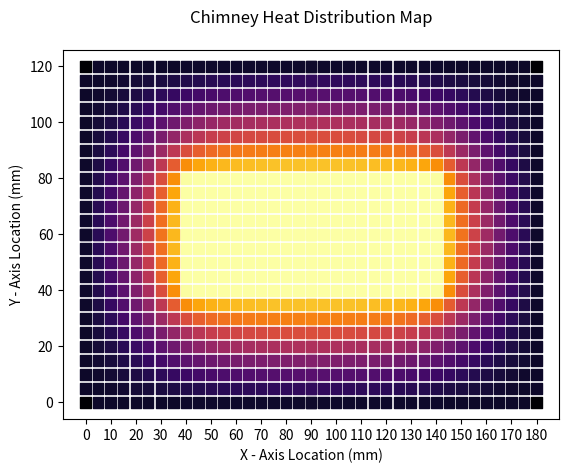

Write the Python code that produced this figure. (Note: this script raises an exception after producing the figure.)
import numpy as np
import matplotlib.pyplot as plt
from matplotlib import cm

def chimney_problem():
    '''
    The chimney cross section is given. The outside material is composed of a
    fire brick with a thermal conductivity of 4.1 W/m-C. Determine the
    temperature profile of the stack using the following inside and outside
    convective conditions.

            |--------- x_outside --------|
            ______________________________ ________
            |                            |       |
     ______ |      ________________      |       |
      |     |      |              |      |       |
y_inside    |      |              |      |     y_outside
     _|____ |      |______________|      |       |
            |                            |       |
            |____________________________|_______|_
                   |-- x_inside --|

    Inside temp. T_i = 380 C
    Inside conv. coeff. h_i = 85 W/m^2-C
    Outside temp. T_o = 35 C
    Outside conv. coeff. h_o = 22.0 W/m^2-C

    This program can take a variable node size, geometry, temperatures and material constants to
    generate a heat plot of cross section for the chimney. To reduce computation time, the program
    uses symmetry to break the plot into quarters and then rebuilds the full chimney size once the
    mean error threshold has been met.
    '''
    node_size = 5 # Square node side length (mm)

    # Geometry
    x_outside = 180 # mm
    x_inside = 100 # mm
    y_outside = 120 # mm
    y_inside = 40 # mm

    # Error estimation and iteration limits
    c_error = 100 # Current error percentage
    er_max = 1 # Maximum error tolerance
    c_iter = 0 # Instantiate iterations
    iter_max = 1000 # Maximum iterations

    # Heat Transfer
    i_temp = 380 # Inside temp (C)
    h_in = 85 # Inside convection coefficient
    o_temp = 35 # Outside temp
    h_out = 22 # Outside convection coefficient
    k_brick = 4.1 # conduction coefficient for fire bricks

    # POINT MATRIX GENERATION
    # Using symmetry, we don't need the top half or the right half of the diagram
    # Due to python zero indexing, we need to add one 'node size' unit to
    # get the edge values to calculate
    x_max = int((x_outside/(2)) + node_size)
    y_max = int((y_outside/(2)) + node_size)
    # The inside corner point prevents the generation of points that are outside
    # the geometry and gives a reference to the location of the inside edges
    inside_corner = (x_max-(x_inside/2), y_max-(y_inside/2))
    # Create an array of possible coordinate values
    x_points = np.arange(0, x_max, node_size)
    y_points = np.arange(0, y_max, node_size)
    # generate a list of tuples based on the geometry information
    data_points = {}
    for i in x_points:
        for j in y_points:
            if i < inside_corner[0] or j < inside_corner[1]:
                # Each entry in the data points dictionary contains a nested dictionary with keys referencing
                # position and temperature information. This dictionary will also hold old temp data for calculating
                # error across iterations
                data_points['({},{})'.format(i,j)] = {'x_coord' : i , 'y_coord' : j, 'temp': o_temp}
    print('{} points generated for calculation...\n'.format(len(data_points)))

    # CALCULATIONS
    # Generate temperature data and iterate through the points while the current estimated error is outside the
    # set limit
    while c_error > er_max and c_iter < iter_max:
        # Cycle the iterator
        c_iter += 1
        # Instantiate a variable to hold the error
        point_error = 0
        # Run through each point in the generated array
        for point in data_points:
            # Store the previous value for error estimation
            data_points[point]['old_temp'] = data_points[point]['temp']
            if point == '(0,0)':
                # Bottom Corner
                # CASE 4
                # print('Outside Corner : {} = {}'.format(point, data_points[point]['temp']))
                t_above = data_points['({},{})'.format(data_points[point]['y_coord'] + node_size ,data_points[point]['x_coord'])]['temp']
                t_right = data_points['({},{})'.format(data_points[point]['y_coord'] ,data_points[point]['x_coord'] + node_size)]['temp']
                # This calculation is straighforwward and only relies on the nodes above or below. The rest of the examples need more geometry
                data_points[point]['temp'] = (t_above + t_right + (2 * h_out * o_temp) / k_brick) / (2 * ((h_out * node_size/k_brick) + 1))

            elif (data_points[point]['x_coord'] == 0) ^ (data_points[point]['y_coord'] == 0):
                # Outside Edge
                # CASE 3
                # print('Outside Edge : {} = {}'.format(point, data_points[point]['temp']))
                # For this area, we needed to generate strings to be used as keys that can access information from a neighboring point in the array
                # I copied and pasted this because it throws an error in case 1 and it was slightly faster to do this than write and debug
                # an internal function to do this.
                above_ref = '({},{})'.format(data_points[point]['x_coord'], data_points[point]['y_coord'] + node_size)
                below_ref = '({},{})'.format(data_points[point]['x_coord'], data_points[point]['y_coord'] - node_size)
                left_ref = '({},{})'.format(data_points[point]['x_coord'] - node_size, data_points[point]['y_coord'])
                right_ref = '({},{})'.format(data_points[point]['x_coord'] + node_size, data_points[point]['y_coord'])
                # Here is where we try to gather the temperature information for the node above the current node
                try:
                    vertical = data_points[above_ref]['temp']
                except:
                    # If we have made it to this part of the code, then the program must be computing the edge piece
                    # in the upper left edge of the section we are calculating. It turns out that by symmetry in the
                    # formula, we can just count the value for the node below as the same as the node above.
                    vertical = data_points[below_ref]['temp']
                try:
                    # Here we are doing the same thing for the horizontal points.
                    horiz = data_points[right_ref]['temp']
                except:
                    # See the previous comment in the except statement above
                    horiz = data_points[left_ref]['temp']
                # Perform the calculation and store the data point temperature in this node
                data_points[point]['temp'] = ((2 * vertical + 2 * horiz) + (2 * node_size * h_out * o_temp / k_brick)) / (2 * ((h_out * node_size / k_brick) + 2))

            elif (data_points[point]['x_coord'] == inside_corner[0] - node_size and data_points[point]['y_coord'] > inside_corner[1] - node_size) ^ (data_points[point]['y_coord'] == inside_corner[1] - node_size and data_points[point]['x_coord'] > inside_corner[0] - node_size):
                # Inside Edge
                # print('Inside Edge : {} = {}'.format(point, data_points[point]['temp']))
                # For this area, we needed to generate strings to be used as keys that can access information from a neighboring point in the array
                # I copied and pasted this because it throws an error in case 1 and it was slightly faster to do this than write and debug
                # an internal function to do this.
                above_ref = '({},{})'.format(data_points[point]['x_coord'], data_points[point]['y_coord'] + node_size)
                below_ref = '({},{})'.format(data_points[point]['x_coord'], data_points[point]['y_coord'] - node_size)
                left_ref = '({},{})'.format(data_points[point]['x_coord'] - node_size, data_points[point]['y_coord'])
                right_ref = '({},{})'.format(data_points[point]['x_coord'] + node_size, data_points[point]['y_coord'])
                # Here is where we try to gather the temperature information for the node above the current node
                try:
                    vertical = data_points[above_ref]['temp']
                except:
                    # If we have made it to this part of the code, then the program must be computing the edge piece
                    # in the upper left edge of the section we are calculating. It turns out that by symmetry in the
                    # formula, we can just count the value for the node below as the same as the node above.
                    vertical = data_points[below_ref]['temp']
                try:
                    # Here we are doing the same thing for the horizontal points.
                    horiz = data_points[right_ref]['temp']
                except:
                    # See the previous comment in the except statement above
                    horiz = data_points[left_ref]['temp']
                # Perform the calculation and store the data point temperature in this node
                data_points[point]['temp'] = ((2 * vertical + 2 * horiz) + (2 * node_size * h_in * i_temp / k_brick)) / (2 * ((h_in * node_size / k_brick) + 2))

            elif (data_points[point]['x_coord'] == inside_corner[0] - node_size) and (data_points[point]['y_coord'] == inside_corner[1] - node_size):
                # Inside Corner
                # print('Inside Corner : {} = {}'.format(point, data_points[point]['temp']))
                # For this area, we needed to generate strings to be used as keys that can access information from a neighboring point in the array
                # I copied and pasted this because it throws an error in case 1 and it was slightly faster to do this than write and debug
                # an internal function to do this.
                above_ref = '({},{})'.format(data_points[point]['x_coord'], data_points[point]['y_coord'] + node_size)
                below_ref = '({},{})'.format(data_points[point]['x_coord'], data_points[point]['y_coord'] - node_size)
                left_ref = '({},{})'.format(data_points[point]['x_coord'] - node_size, data_points[point]['y_coord'])
                right_ref = '({},{})'.format(data_points[point]['x_coord'] + node_size, data_points[point]['y_coord'])
                # For this particular point, we know that it is guaranteed to have 4 neighbors so we don't need to fool
                # around with that try and except business
                above = data_points[above_ref]['temp']
                below = data_points[below_ref]['temp']
                right = data_points[right_ref]['temp']
                left = data_points[left_ref]['temp']
                # Perform the calculation and store the data point temperature in this node
                data_points[point]['temp'] = (2 * (left + below) + (right + above) + (2 * h_in * node_size * i_temp / k_brick))/ (2 * (3 + h_in * node_size / k_brick))

            else:
                # Interior piece
                # For this area, we needed to generate strings to be used as keys that can access information from a neighboring point in the array
                # I copied and pasted this because it throws an error in case 1 and it was slightly faster to do this than write and debug
                # an internal function to do this.
                above_ref = '({},{})'.format(data_points[point]['x_coord'], data_points[point]['y_coord'] + node_size)
                below_ref = '({},{})'.format(data_points[point]['x_coord'], data_points[point]['y_coord'] - node_size)
                left_ref = '({},{})'.format(data_points[point]['x_coord'] - node_size, data_points[point]['y_coord'])
                right_ref = '({},{})'.format(data_points[point]['x_coord'] + node_size, data_points[point]['y_coord'])
                # Here is where we try to gather the temperature information for the node above the current node
                try:
                    above = data_points[above_ref]['temp']
                except:
                    # If we have made it to this part of the code, then the program must be computing the edge piece
                    # in the upper left edge of the section we are calculating. It turns out that by symmetry in the
                    # formula, we can just count the value for the node below as the same as the node above.
                    above = data_points[below_ref]['temp']
                # All of these points should have below points for calculating the bottom left corner of the chimney profile
                below = data_points[below_ref]['temp']
                try:
                    # Here we are doing the same thing for the horizontal points
                    right = data_points[right_ref]['temp']
                except:
                    # See the previous comment in the except statement above
                    right = data_points[left_ref]['temp']
                # All of these points should have left points for calculating the bottom left corner of the chimney profile
                left = data_points[left_ref]['temp']
                # Perform the calculation and store the data point temperature in this node
                data_points[point]['temp'] = (above + below + left + right)/4
            # Now that a new temperature value has been generated, find the estimated error by using the movement from the last iteration
            # Add this value to the sum of the rest of point errors for this iteration
            point_error += abs((data_points[point]['temp'] - data_points[point]['old_temp']) / data_points[point]['temp']) * 100
        # I decided to use the mean error among all of the data points individually to determine when the error threshold has been met.
        # c_error contains the current error for this iteration
        c_error = point_error/len(data_points)
        print(c_error)

    # PLOTTING
    # First we need to generate a list of all of the data points. Since we only calculated a quarter
    # of the chimney space, the rest of the point matrix needs to be rebuilt from the quarter size
    # data set. The end result will be a list of tuples (x, y, temp) for all of the points in the
    # specified geometry
    plot_data = []
    for i in x_points:
        for j in y_points:
            # generate a string to access the elements in the data point dictionary
            ref = '({},{})'.format(i,j)
            try:
                # If the reference point is within the geometry of the points we calculated,
                # then generate data for the three other points that will be the same as this
                # point by symmetry.
                plot_data.append((i,j,data_points[ref]['temp']))
                plot_data.append((x_outside - i,j,data_points[ref]['temp']))
                plot_data.append((i,y_outside - j,data_points[ref]['temp']))
                plot_data.append((x_outside - i, y_outside - j,data_points[ref]['temp']))
            except:
                # If the program gets to this portion of the code, then i and j point to coordinates
                # that are within the inside of the chimney, so this can be set to the internal air temperature
                # These points still need their corresponding symmetrical points filled in for it to
                # look cool
                plot_data.append((i,j,i_temp))
                plot_data.append((x_outside - i,j,i_temp))
                plot_data.append((x_outside - i, y_outside - j,i_temp))
                plot_data.append((i, y_outside - j,i_temp))
    # These list comprehensions store the data in vertical slices to be fed into the scatter plot function
    x_list = np.array([item[0] for item in plot_data])
    y_list = np.array([item[1] for item in plot_data])
    z_list = np.array([item[2] for item in plot_data])
    # Plot points and jack with settings until it looks good
    plt.scatter(x_list, y_list, c=z_list, cmap=cm.inferno, marker='s', s=node_size**2.5)
    # Add labels ant titles I guess
    plt.title('Chimney Heat Distribution Map', y=1.05)
    plt.xlabel('X - Axis Location (mm)')
    plt.ylabel('Y - Axis Location (mm)')
    plt.xticks(np.arange(0, x_outside + 10, 10),rotation='45')
    plt.yticks(np.arange(0, y_outside + 10, 10))
    # Dicking with settings until I get the plot area to show up the way I want to.
    # I am not sure that all of these are even doing anything at this point but it
    # prints a pretty graph so I am done messing with it.
    plt.colorbar(shrink=0.75,label='Temperature (C)')
    plt.grid(True, linestyle='dotted')
    plt.axes().set_aspect('equal','datalim')
    # I think that this is the most important setting in deciding the plot area and shape of the
    # axes. Sets padding for the plot. Pyplot is still easier to use than excel.
    plt.subplots_adjust(left=.15, right=0.99, bottom=.2, top=.85)
    # SAVE IT AND YOU ARE DONE! YAY
    plt.savefig('ME_399_chimney_diagram.pdf', bbox_inches='tight')
    # By default the plot collapses after the show command, so this line must be the last one to execute
    plt.show()

chimney_problem()
